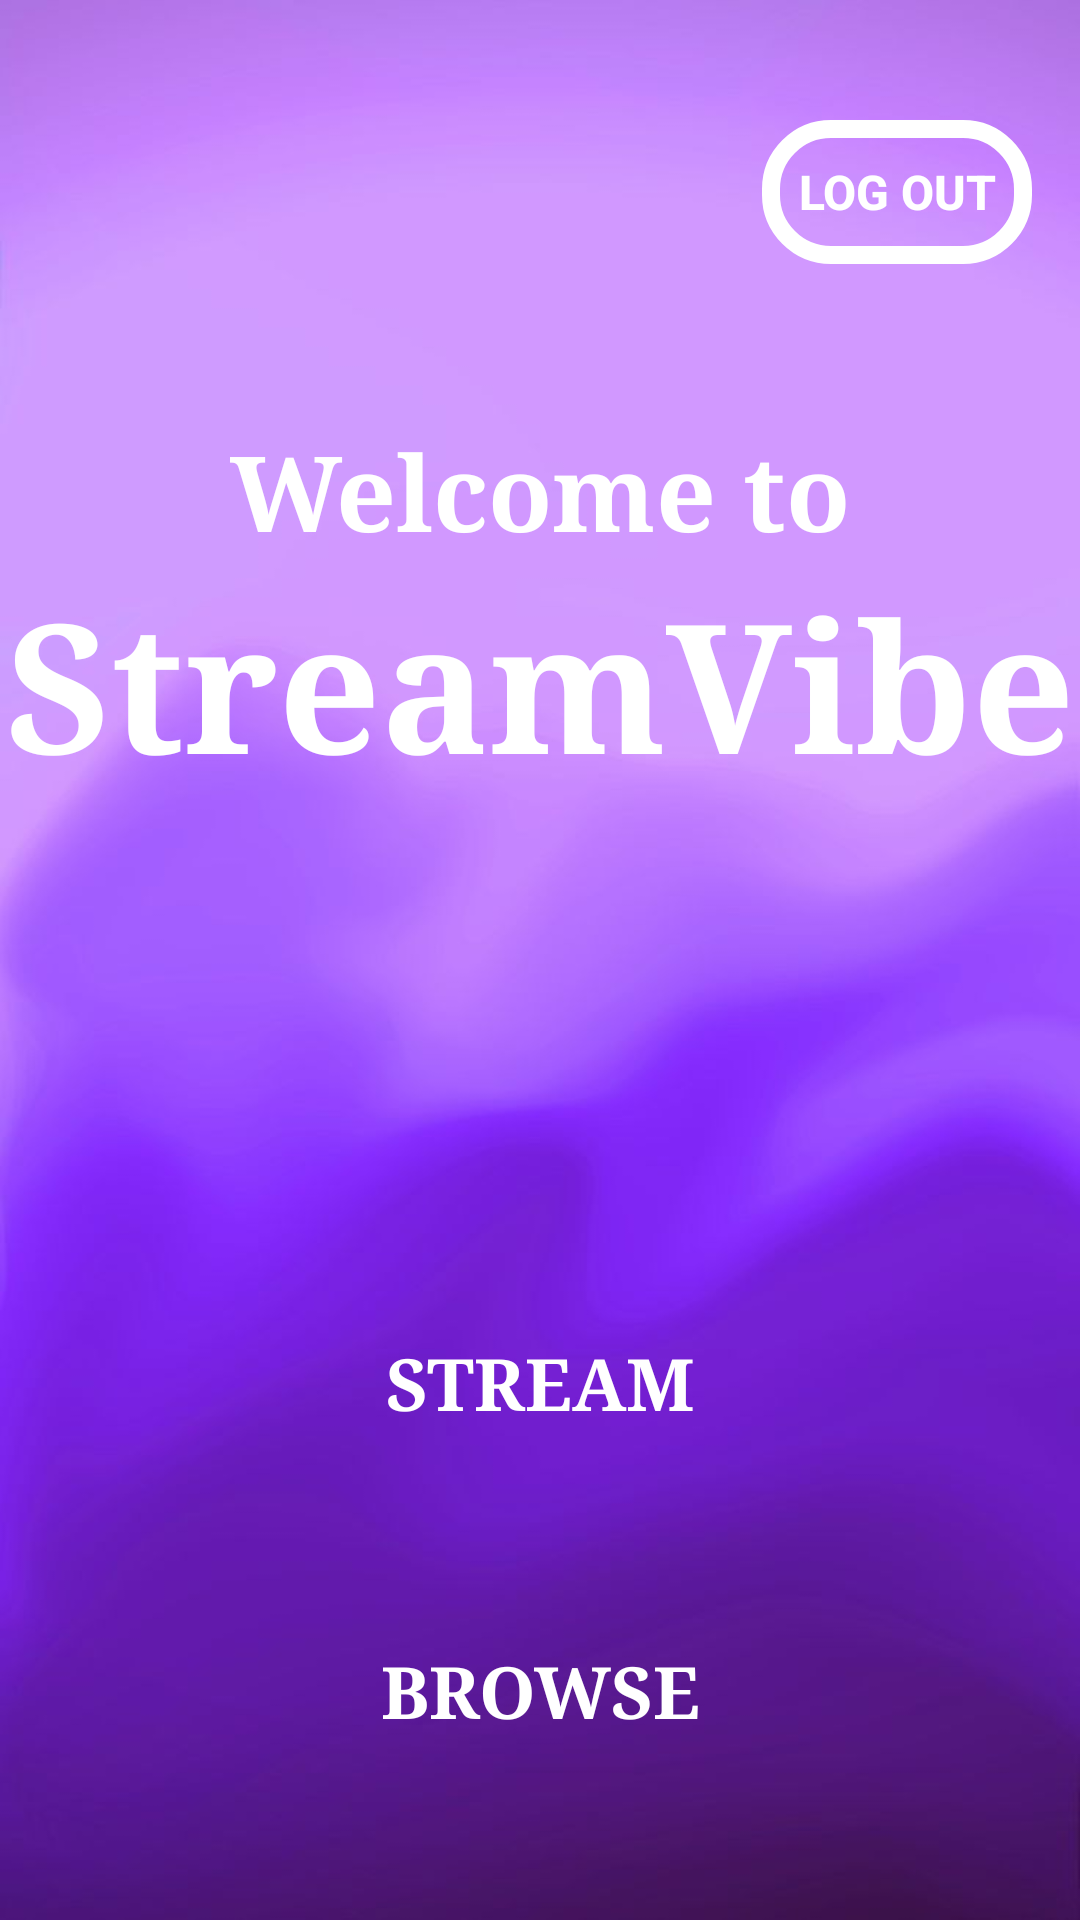

Reconstruct the res/layout file that produces this screen, plus the resources it refers to.
<!-- AndroidManifest.xml: activity theme Theme.Streamvibe -->
<!-- res/layout/activity_main.xml -->
<?xml version="1.0" encoding="utf-8"?>
<androidx.constraintlayout.widget.ConstraintLayout xmlns:android="http://schemas.android.com/apk/res/android"
    xmlns:app="http://schemas.android.com/apk/res-auto"
    xmlns:tools="http://schemas.android.com/tools"
    android:layout_width="match_parent"
    android:layout_height="match_parent"
    android:background="@drawable/newpagebkg"
    tools:context=".MainActivity"
    tools:ignore="ExtraText">

    
    <TextView
        android:id="@+id/welcome"
        android:layout_width="wrap_content"
        android:layout_height="wrap_content"
        android:layout_marginTop="140dp"
        android:text="Welcome to"
        android:fontFamily="serif"
        android:textColor="@color/white"
        android:textSize="35sp"
        android:textStyle="bold"
        app:layout_constraintTop_toTopOf="parent"
        app:layout_constraintStart_toStartOf="parent"
        app:layout_constraintEnd_toEndOf="parent"
        app:layout_constraintBottom_toTopOf="@id/userName"
        app:layout_constraintHorizontal_bias="0.5" />

    
    <TextView
        android:id="@+id/userName"
        android:layout_width="wrap_content"
        android:layout_height="wrap_content"
        android:text="StreamVibe"
        android:fontFamily="serif"
        android:textColor="@color/white"
        android:textSize="60sp"
        android:textStyle="bold"
        app:layout_constraintTop_toBottomOf="@id/welcome"
        app:layout_constraintStart_toStartOf="parent"
        app:layout_constraintEnd_toEndOf="parent"
        app:layout_constraintHorizontal_bias="0.5" />

    
    <Button
        android:id="@+id/streamButton"
        android:layout_width="0dp"
        android:layout_height="wrap_content"
        android:background="@drawable/button_border_white"
        android:backgroundTint="@android:color/transparent"
        android:padding="10dp"
        android:text="Stream"
        android:fontFamily="serif"
        android:textStyle="bold"
        android:textColor="@color/white"
        android:textSize="24sp"
        app:cornerRadius="20dp"
        app:layout_constraintStart_toStartOf="parent"
        app:layout_constraintEnd_toEndOf="parent"
        app:layout_constraintBottom_toTopOf="@id/browse"
        app:layout_constraintHorizontal_bias="0.5"
        android:layout_marginBottom="50dp" /> 

    
    <Button
        android:id="@+id/browse"
        android:layout_width="0dp"
        android:layout_height="wrap_content"
        android:background="@drawable/button_border_white"
        android:backgroundTint="@android:color/transparent"
        android:padding="10dp"
        android:text="Browse"
        android:fontFamily="serif"
        android:textStyle="bold"
        android:textColor="@color/white"
        android:textSize="24sp"
        app:cornerRadius="20dp"
        android:layout_marginBottom="50dp"
        app:layout_constraintStart_toStartOf="parent"
        app:layout_constraintEnd_toEndOf="parent"
        app:layout_constraintBottom_toBottomOf="parent"
        app:layout_constraintHorizontal_bias="0.5" />

    
    <Button
        android:id="@+id/logout"
        android:layout_width="wrap_content"
        android:layout_height="wrap_content"
        android:layout_marginTop="40dp"
        android:layout_marginEnd="16dp"
        android:background="@drawable/button_border_white"
        android:padding="12dp"
        android:text="Log Out"
        android:textStyle="bold"
        android:textColor="@color/white"
        android:textSize="16sp"
        app:cornerRadius="20dp"
        app:layout_constraintTop_toTopOf="parent"
        app:layout_constraintEnd_toEndOf="parent" />

</androidx.constraintlayout.widget.ConstraintLayout>
<!-- resources referenced by this layout -->
<resources>
  <color name="white">#FFFFFFFF</color>
  <!-- drawable button_border_white (drawable) -->
  <shape xmlns:android="http://schemas.android.com/apk/res/android">
      <solid android:color="@android:color/transparent"/>
      <stroke android:width="6dp" android:color="@color/white"/>
      <corners android:radius="20dp"/>
      <padding android:left="16dp" android:top="16dp" android:right="16dp" android:bottom="16dp"/>
  </shape>
  <!-- drawable newpagebkg: jpeg bitmap (drawable, 23602 bytes) -->
  <style name="Theme.Streamvibe" parent="Base.Theme.Streamvibe" />
  <style name="Base.Theme.Streamvibe" parent="Theme.Material3.DayNight.NoActionBar">
          <item name="colorPrimary">@color/my_primary</item>
          <item name="colorPrimaryVariant">@color/my_primary</item>
          
          
      </style>
  <color name="my_primary">#7033DC</color>
</resources>
